Image classification data set "Tumor-Cerebral-1" (ppvyctor/Tumor_Cerebral on GitHub). Class labels (4): glioma, meningioma, no tumor, pituitary tumor.

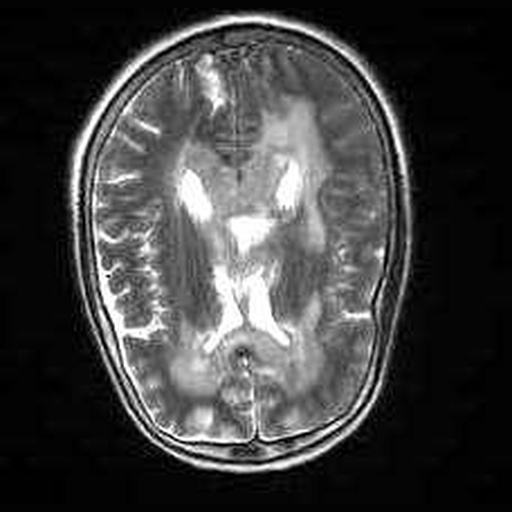
Label: no tumor

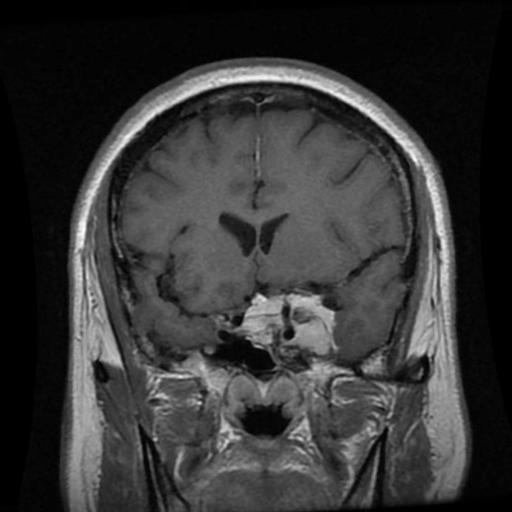
Label: meningioma

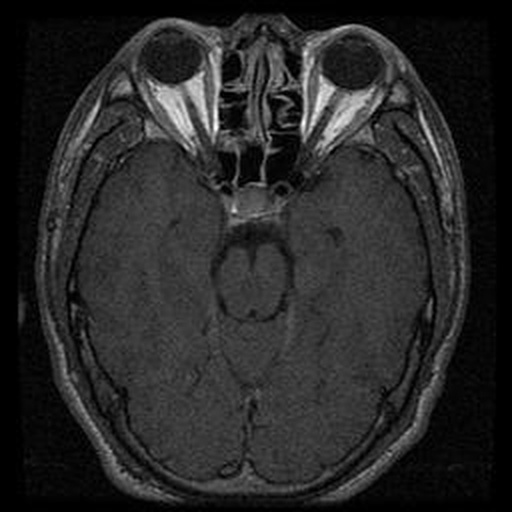
Label: pituitary tumor

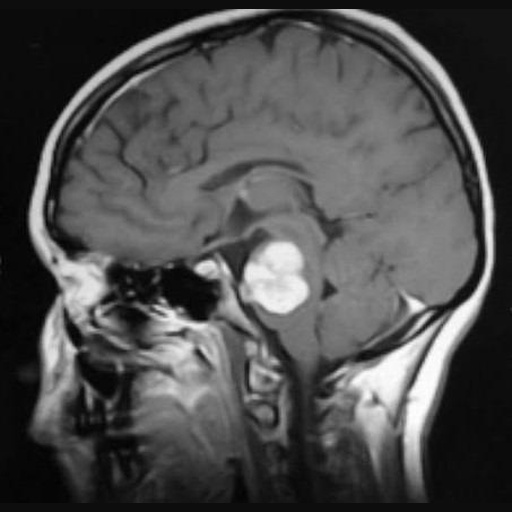
Label: glioma

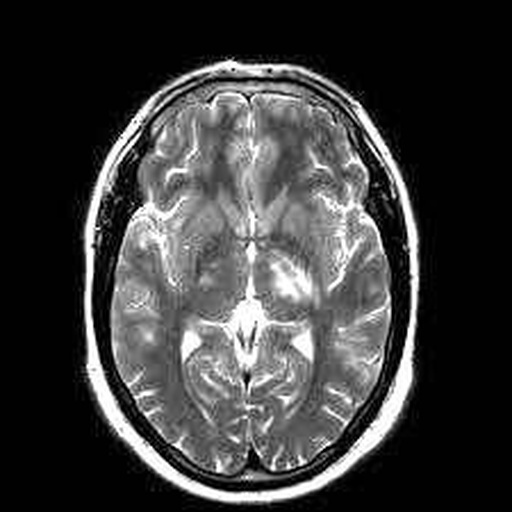
Label: no tumor

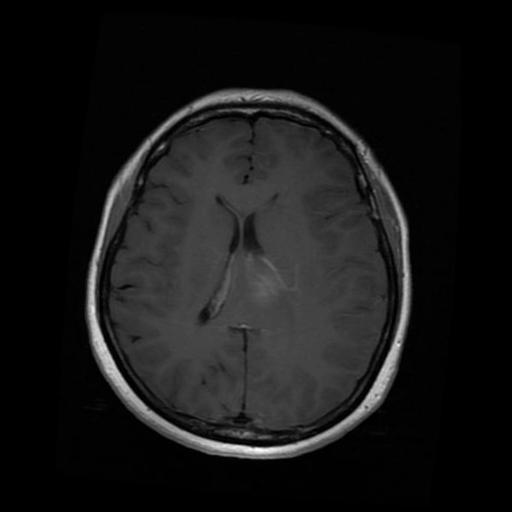
Label: meningioma
